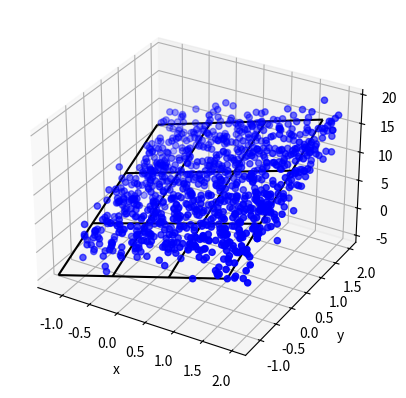

This chart was generated by the following Python code:
import matplotlib.pyplot as plt 
from mpl_toolkits.mplot3d import Axes3D
import numpy as np 

def compute_plane(xyz):
	"""
	 Computes plane coefficients a,b,c,d of the plane in the form ax+by+cz+d = 0

	 Arguments:
	 xyz -- tensor of dimension (3, N), contains points needed to fit plane.

	 Returns:
	 p -- tensor of dimension (1, 4) containing the plane parameters a,b,c,d	
	"""

	ctr = xyz.mean(axis=1)
	normalized = xyz - ctr[:, np.newaxis]
	M = np.dot(normalized, normalized.T)

	p = np.linalg.svd(M)[0][:, -1]
	d = np.matmul(p, ctr)

	p = np.append(p, -d)

	return p

def dist_to_plane(plane, x, y, z):
    """
    Computes distance between points provided by their x, and y, z coordinates
    and a plane in the form ax+by+cz+d = 0

    Arguments:
    plane -- tensor of dimension (4,1), containing the plane parameters [a,b,c,d]
    x -- tensor of dimension (Nx1), containing the x coordinates of the points
    y -- tensor of dimension (Nx1), containing the y coordinates of the points
    z -- tensor of dimension (Nx1), containing the z coordinates of the points

    Returns:
    distance -- tensor of dimension (N, 1) containing the distance between points and the plane
    """
    a, b, c, d = plane 

    return (a * x + b * y + c * z + d) / np.sqrt(a**2 + b**2 + c**2)

def ransac_plane_fit(xyz_data):
    """
    Computes plane coefficients a,b,c,d of the plane in the form ax+by+cz+d = 0
    using ransac for outlier rejection.

    Arguments:
    xyz_data -- tensor of dimension (3, N), contains all data points from which random sampling will proceed.
    num_itr -- 
    distance_threshold -- Distance threshold from plane for a point to be considered an inlier.

    Returns:
    p -- tensor of dimension (1, 4) containing the plane parameters a,b,c,d
    """

    num_itr = 100
    min_num_inliers = 10000
    distance_threshold = 0.3 

    max_inliers_cnt = 0
    max_inliers_set_idx = None 
    for i in range(num_itr):
    	# step 1: choose a minimum of 3 points from xyz_data at random
    	idx = np.random.choice(xyz_data.shape[1], 3, replace=False)
    	curr_data = xyz_data[:, idx]
    	# step 2: compute the plane model
    	plane_param = compute_plane(curr_data)
    	# step 3: find the numbers of inliers
    	distance_list = dist_to_plane(plane_param, xyz_data[0, :], xyz_data[1, :], xyz_data[2, :])
    	inliers_cnt = np.sum(distance_list < distance_threshold)
    	# step 4: check if the current number of inliers is greater than the largest in previous
    	if inliers_cnt > max_inliers_cnt:
    		max_inliers_cnt = inliers_cnt
    		max_inliers_set_idx = np.arange(xyz_data.shape[1])[distance_list < distance_threshold]
    	# step 5: check if stopping criterion if satisfied and break:
    	if inliers_cnt > min_num_inliers:
    		break

    final_data = xyz_data[:, max_inliers_set_idx]
    output_plane = compute_plane(final_data)

    return output_plane

N_POINTS = 1000
TARGET_X_SLOPE = 2
TARGET_Y_SLOPE = 3
TARGET_OFFSET = 5
EXTENTS = 2
NOISE = 2

# create random data
xs = [np.random.uniform(2*EXTENTS)-EXTENTS for i in range(N_POINTS)]
ys = [np.random.uniform(2*EXTENTS)-EXTENTS for j in range(N_POINTS)]
zs = []
for i in range(N_POINTS):
	zs.append(xs[i]*TARGET_X_SLOPE + \
			  ys[i]*TARGET_Y_SLOPE + \
			  TARGET_OFFSET + np.random.normal(scale=NOISE))

#plot raw data
plt.figure()
ax = plt.subplot(111, projection='3d')
ax.scatter(xs, ys, zs, color='b')

# compute the plane
points = np.vstack((xs, ys, zs))
fit = ransac_plane_fit(points)

errors = np.array(zs) + (np.array(xs) * fit[0] + np.array(ys) * fit[1] + fit[3]) / fit[2]
residual = np.linalg.norm(errors)
print ("solution:")
print ("%f x + %f y + %f z + %f d = 0" % (fit[0], fit[1], fit[2], fit[3]))
# print ("errors:")
# print (errors)
print ("residual:")
print (residual)

# plot plane
xlim = ax.get_xlim()
ylim = ax.get_ylim()
X,Y = np.meshgrid(np.arange(xlim[0], xlim[1]),
                  np.arange(ylim[0], ylim[1]))
Z = np.zeros(X.shape)
for r in range(X.shape[0]):
    for c in range(X.shape[1]):
        Z[r,c] = -(fit[0] * X[r,c] + fit[1] * Y[r,c] + fit[3]) / fit[2]
ax.plot_wireframe(X,Y,Z, color='k')

ax.set_xlabel('x')
ax.set_ylabel('y')
ax.set_zlabel('z')
plt.show()

